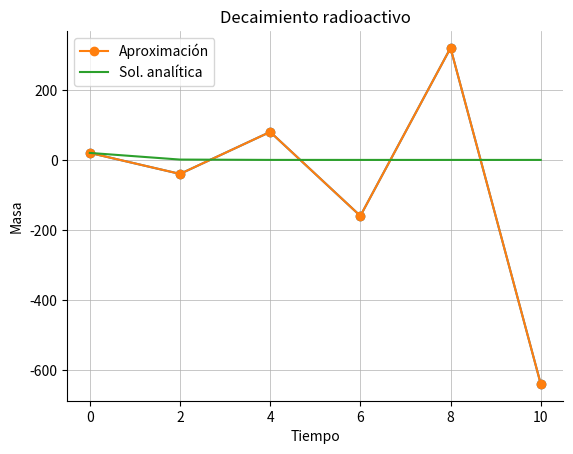

Recreate this plot in Python.
import matplotlib.pyplot as plt
import numpy as np

# Constante de decaimiento
λ = 1.5

# Intervalo de solución
a = 0.0
b = 10

# Condición inicial:
y0 = 20.0

# Número de pasos de tiempo
Nt = 5

# Paso de tiempo
ht = (b-a) / Nt

# Imprimimos los parámetros del problema
print('Parámetros del problema:\n' + '-'*24)
print('{} = {} \n(a, b) = ({},{}) \ny0 = {} \nNt = {} \nht = {}'.format(chr(955), λ,a,b,y0,Nt,ht))

t = np.array([a + ht * n for n in range(0, Nt+1)])
print(' Número de pasos de tiempo: {} \n Tiempos para el cálculo: {}'.format(Nt, t))

# Arreglo para almacenar la solución
y = np.zeros(Nt+1)

# Condición inicial
y[0] = y0

print('Arreglo para la solución: {}'.format(y)) 

# Función f(t,y) = -λ y(t)
f = lambda t, y : -λ * y 

for n in range(0, Nt):
    y[n+1] = y[n] + ht * f(n * ht, y[n]) # Método de Euler hacia adelante

# Imprimimos y graficamos la solución
print('\nSolución :', y)
plt.plot(t, y, 'o-')
plt.xlabel('t')
plt.ylabel('Masa')
plt.show()

#
# Por claridad, repetimos todo el código para el cálculo de la solución.
#

# Número de pasos de tiempo
Nt = 5

# Paso de tiempo
ht = (b-a) / Nt

# Pasos de tiempo
t = np.array([a + ht * n for n in range(0, Nt+1)])

# Calculo de la solución analítica
# ye = ...
### BEGIN SOLUTION
ye = y0 * np.exp(-λ*t)
### END SOLUTION

# Arreglo para almacenar la solución
y = np.zeros(Nt+1)

# Condición inicial
y[0] = y0

# Función f(t,y) 
f = lambda t, y : -λ * y 

for n in range(0, Nt):
    y[n+1] = y[n] + ht * f(n * ht, y[n]) # Método de Euler hacia adelante

# Cálculo del error numérico
# error = ...
### BEGIN SOLUTION
error = np.linalg.norm(y - ye, 2) / Nt
### END SOLUTION

print('Error numérico : {:0.5f}'.format(error))

# Graficación de la aproximación y de la solución analítica.
plt.plot(t, y, 'o-', label='Aproximación')
plt.plot(t, ye, label='Sol. analítica')
plt.legend()

# Decoración del gráfico
plt.title('Decaimiento radioactivo')
plt.xlabel('Tiempo')
plt.ylabel('Masa')
plt.grid('--', lw=0.5)
ejes = plt.gca()
ejes.spines['top'].set_visible(False)
ejes.spines['right'].set_visible(False)
plt.show()

%run "./zDecaimiento_interactive.ipynb"

